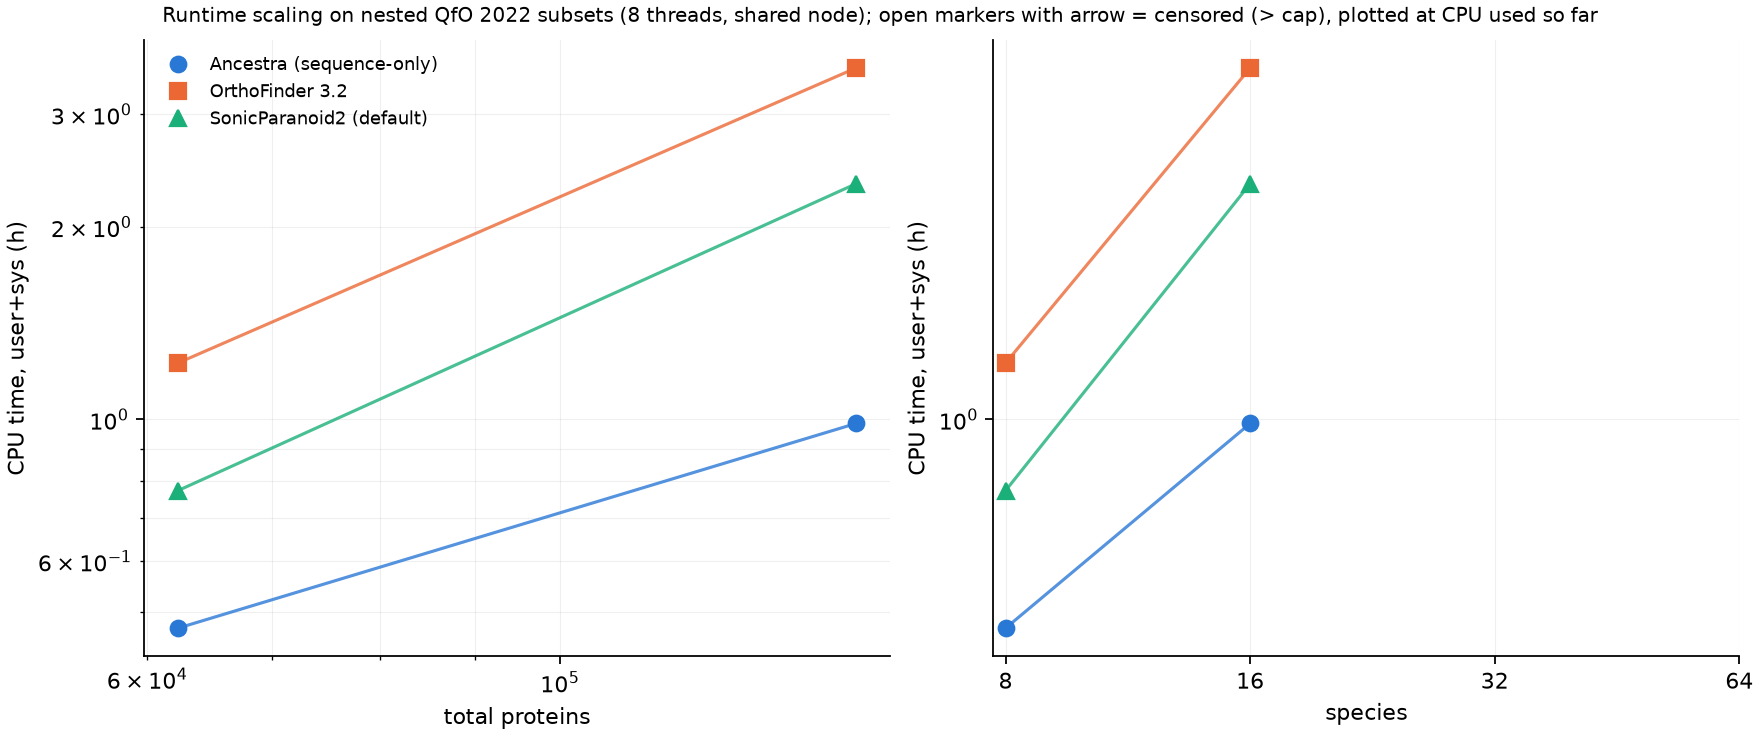

Source data for this figure (header and first rows):
method	label	n_species	n_proteins	status	wall_h	cpu_h	user_h	sys_h	max_rss_gb	cap_h	load1_mean	load1_max	start	end	input_wall_s	input_cpu_s	input_rss_mb	families_wall_s	families_cpu_s	families_rss_mb	scores_wall_s	scores_cpu_s	scores_rss_mb
Ancestra (sequence-only)	anc_8	8	62309	ok	0.072	0.472	0.467	0.004	0.81	6	29.8	33.8	2026-10-26T20:05:47.881959+01:00	2026-10-26T20:10:07.919744+01:00	0.04	0.0	79.8	154.4	989.3	268.5	99.87	701.9	629.4
Ancestra (sequence-only)	anc_16	16	144334	ok	0.168	0.985	0.979	0.007	2.06	6	36.8	48.2	2026-10-26T20:30:32.253699+01:00	2026-10-26T20:40:40.400568+01:00	0.09	0.1	128.8	312.7	1599	578.4	276.2	1931	2108
OrthoFinder 3.2	of_8	8	62309	ok	0.186	1.225	1.180	0.045	2.38	6	39.9	49.1	2026-10-26T20:10:07.925369+01:00	2026-10-26T20:21:18.082633+01:00									
OrthoFinder 3.2	of_16	16	144334	ok	0.571	3.543	3.449	0.094	2.87	6	34.3	48.1	2026-10-26T20:40:40.408886+01:00	2026-10-26T21:14:58.907723+01:00									
SonicParanoid2 (default)	sp_8	8	62309	ok	0.154	0.774	0.742	0.032	8.05	6	46.8	48.9	2026-10-26T20:21:18.086876+01:00	2026-10-26T20:30:32.215024+01:00									
SonicParanoid2 (default)	sp_16	16	144334	ok	0.381	2.336	2.272	0.064	8.06	6	44.3	54.2	2026-10-26T21:14:58.918729+01:00	2026-10-26T21:37:51.363659+01:00									
